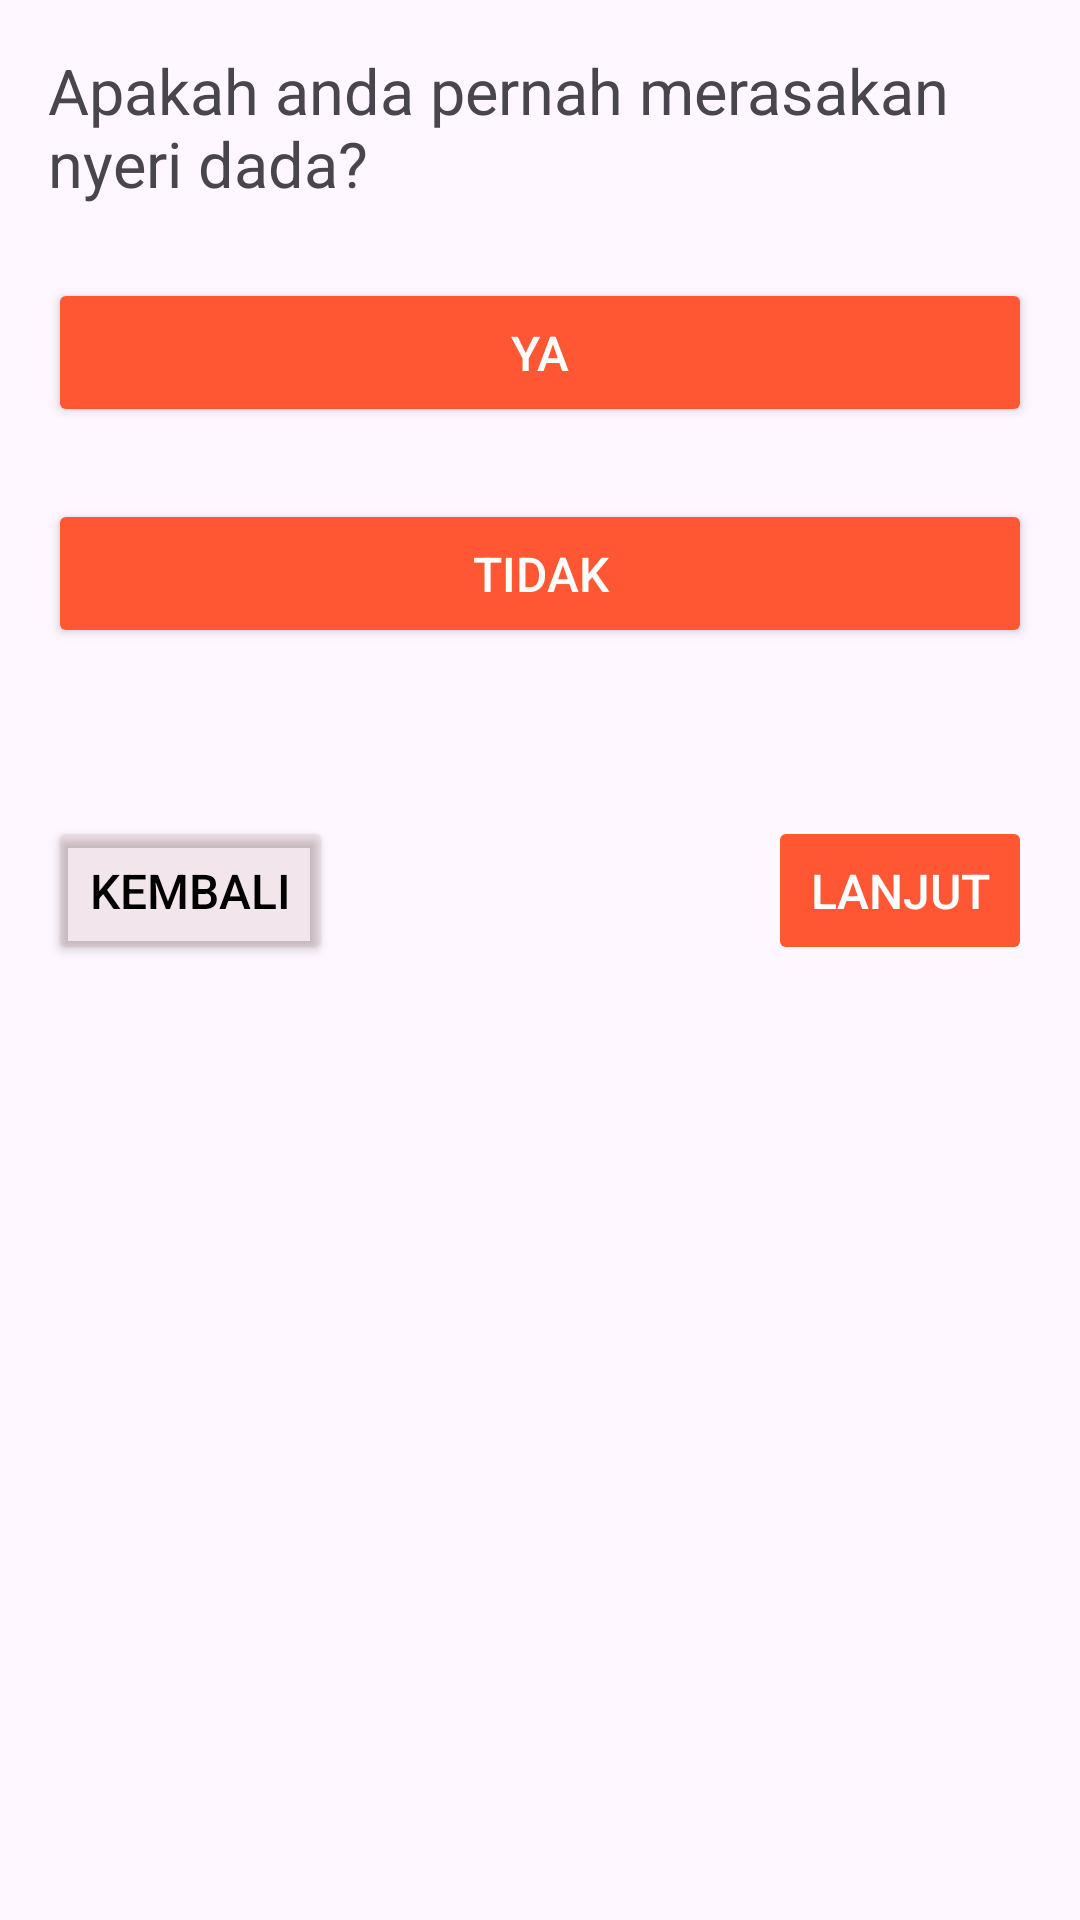

This screen was rendered from an Android layout file. Write that file and the resources it references.
<!-- AndroidManifest.xml: application theme Theme.HeartAlert2 -->
<!-- res/layout/fragment_chest_pain_question.xml -->
<?xml version="1.0" encoding="utf-8"?>
<LinearLayout xmlns:android="http://schemas.android.com/apk/res/android"
    android:layout_width="match_parent"
    android:layout_height="match_parent"
    android:orientation="vertical"
    android:padding="16dp">

    <TextView
        android:layout_width="wrap_content"
        android:layout_height="wrap_content"
        android:text="Apakah anda pernah merasakan nyeri dada?"
        android:textSize="21sp"
        android:textAlignment="textStart" />

    <LinearLayout
        android:id="@+id/chestPainButtonLayout"
        android:layout_width="match_parent"
        android:layout_height="wrap_content"
        android:orientation="vertical"
        android:layout_marginTop="24dp"
        android:layout_marginBottom="24dp"
        android:gravity="center">

        <Button
            android:id="@+id/btn_yes"
            android:layout_width="match_parent"
            android:layout_height="wrap_content"
            android:text="@string/ya"
            android:backgroundTint="@color/orange"
            android:textColor="@color/white"
            android:textSize="16sp"
            android:padding="14dp"
            android:layout_marginBottom="24dp"/>

        <Button
            android:id="@+id/btn_no"
            android:layout_width="match_parent"
            android:layout_height="wrap_content"
            android:backgroundTint="@color/orange"
            android:textColor="@color/white"
            android:textSize="16sp"
            android:padding="14dp"
            android:text="@string/no" />
    </LinearLayout>

    <GridLayout
        android:layout_width="match_parent"
        android:layout_height="wrap_content"
        android:orientation="horizontal"
        android:gravity="fill_horizontal"
        android:layout_marginTop="32dp">

        <Button
            android:id="@+id/btn_back"
            android:layout_width="wrap_content"
            android:layout_height="wrap_content"
            android:layout_gravity="start"
            android:backgroundTint="@color/orange_transparent"
            android:textColor="@color/black"
            android:textSize="16sp"
            android:padding="14dp"
            android:text="@string/back" />

        <Button
            android:id="@+id/btn_next"
            android:layout_width="wrap_content"
            android:layout_height="wrap_content"
            android:text="@string/next"
            android:layout_gravity="end"
            android:layout_marginStart="16dp"
            android:padding="14dp"
            android:backgroundTint="@color/orange"
            android:textColor="@color/white"
            android:textSize="16sp"
            android:enabled="false" />
    </GridLayout>
</LinearLayout>
<!-- resources referenced by this layout -->
<resources>
  <color name="black">#FF000000</color>
  <color name="orange">#FF5733</color>
  <color name="orange_transparent">#177E3425</color>
  <color name="white">#FFFFFFFF</color>
  <string name="back">Kembali</string>
  <string name="next">Lanjut</string>
  <string name="no">Tidak</string>
  <string name="ya">Ya</string>
  <style name="Theme.HeartAlert2" parent="Base.Theme.HeartAlert2" />
  <style name="Base.Theme.HeartAlert2" parent="Theme.Material3.DayNight">
          
      </style>
</resources>
